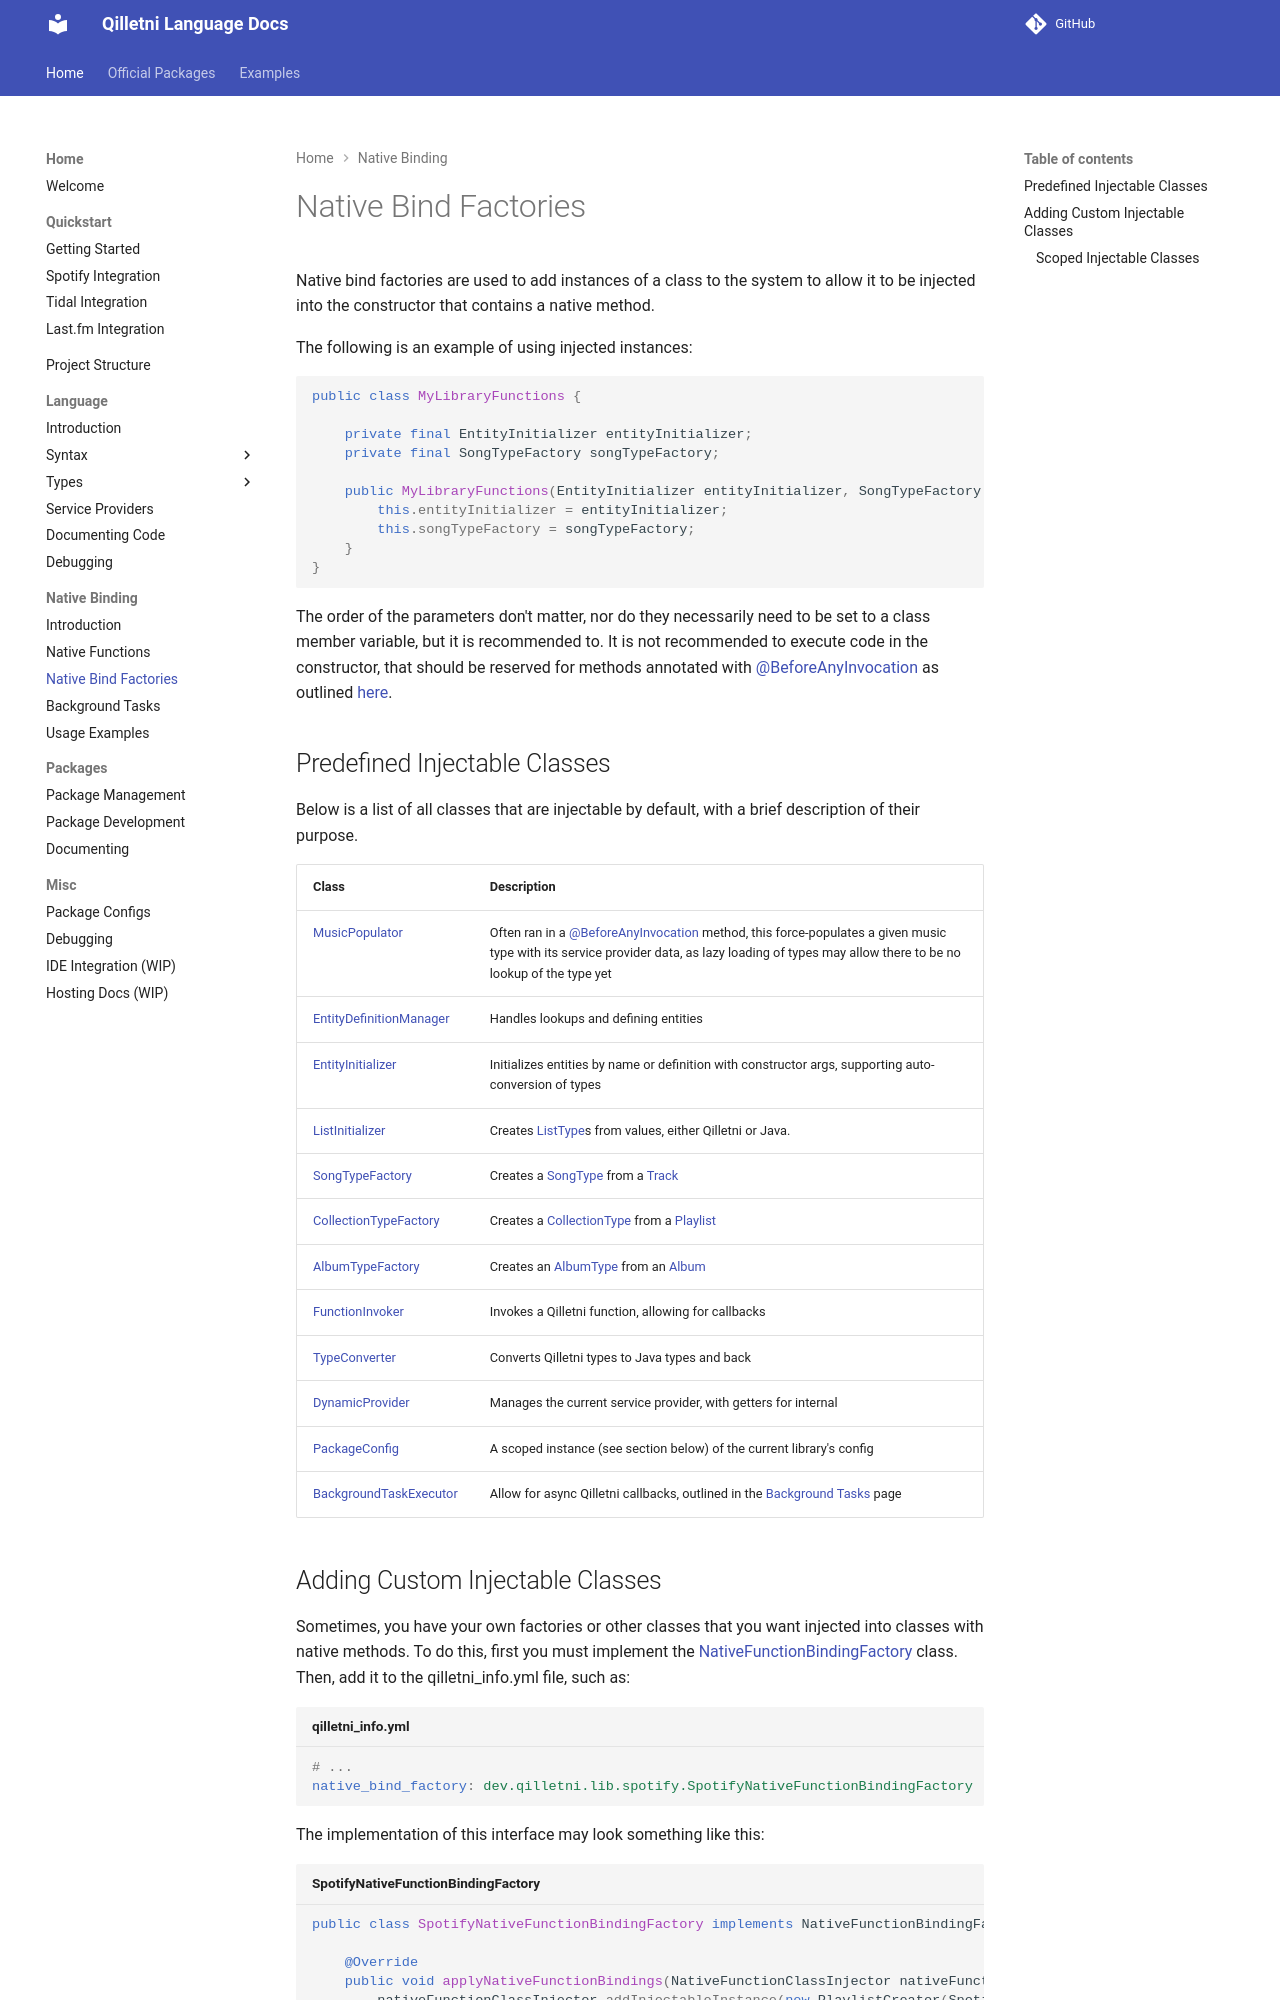

repository: Qilletni/QilletniDocs · page: native_binding/native_bind_factories/index.html · generator: mkdocs

# Native Bind Factories

Native bind factories are used to add instances of a class to the system to allow it to be injected into the constructor that contains a native method.

The following is an example of using injected instances:

```java
public class MyLibraryFunctions {
    
    private final EntityInitializer entityInitializer;
    private final SongTypeFactory songTypeFactory;

    public MyLibraryFunctions(EntityInitializer entityInitializer, SongTypeFactory songTypeFactory) {
    	this.entityInitializer = entityInitializer;
		this.songTypeFactory = songTypeFactory;
    }
}
```

The order of the parameters don't matter, nor do they necessarily need to be set to a class member variable, but it is recommended to. It is not recommended to execute code in the constructor, that should be reserved for methods annotated with [@BeforeAnyInvocation](https://api.qilletni.dev/Qilletni.qilletni.api.main/dev/qilletni/api/lib/annotations/BeforeAnyInvocation.html) as outlined [here](/native_binding/native_functions/#preload-methods).
